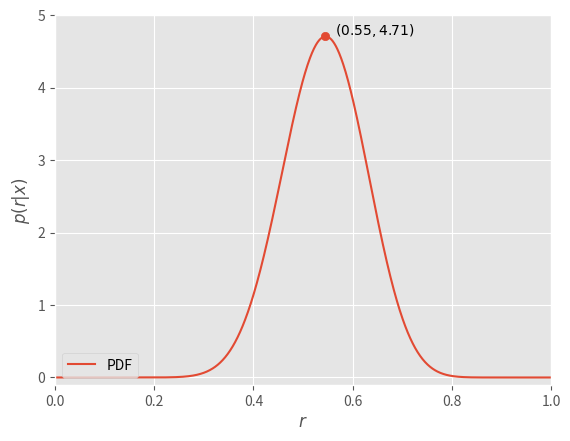

The script that saved this image:
import math
import scipy.special as spc
import numpy as np
import matplotlib
import matplotlib.pyplot as plt
plt.style.use('ggplot')


#integrador numerico, con trapecio
def integrate(f, a, b, n=1000):
    value = (b-a)/n*(f(a)/2+f(b)/2)
    for k in range(1,n):
        value += 1.0*(b-a)/n*f(a+k*(b-a)/n)
    return value

#test integrador
#print math.sin(0.3)
#print integrate(math.cos,0,0.3)

#datos, x=18
x=18

#f_xr(x|r) es la distribucion de x dado r (p(x|r))
#coincide tambien con p(x,y), dado que p(r)=1
def f_xr(x,r):
    return spc.binom(33)*(1-r)**(33-x)*r**x

#r1r-> r^x * (1-r) ^(1-x)
def r1r(r):
    return 1.0*r**x * (1-r)**(33-x)
integral = integrate(r1r,0.0,1.0)


#p_rx(r) es la distribucion de r dado x (p(r|x))
def p_rx(r):
    return r1r(r)/integral

xpoint = np.arange(0,1,0.001)
ypoint = p_rx(xpoint)

xmaxv = np.argmax(ypoint)*0.001
ymaxv = np.amax(ypoint)
print('maximum at:' + '(' + str(xmaxv) + ',' + str(ymaxv) + ')')


##Plot routine for 
plt.plot(xpoint,ypoint,label='PDF')
#plt.axvline(x=xmaxv, ymin=0, ymax = ymaxv, linewidth=2,label=r'$'+str(xmaxv)+'$')
plt.scatter(np.array([xmaxv]),np.array([ymaxv]))
plt.annotate(r'$(' + str(np.round(xmaxv,2)) + ',' + str(np.round(ymaxv,2)) + ')$',(xmaxv+0.02,ymaxv+0.02))
plt.legend(loc=3)
plt.axis([0, 1, -0.1, 5])
plt.ylabel(r'$p(r|x)$')
plt.xlabel(r'$r$')
plt.savefig('PDF.pdf', bbox_inches='tight')
plt.show()

